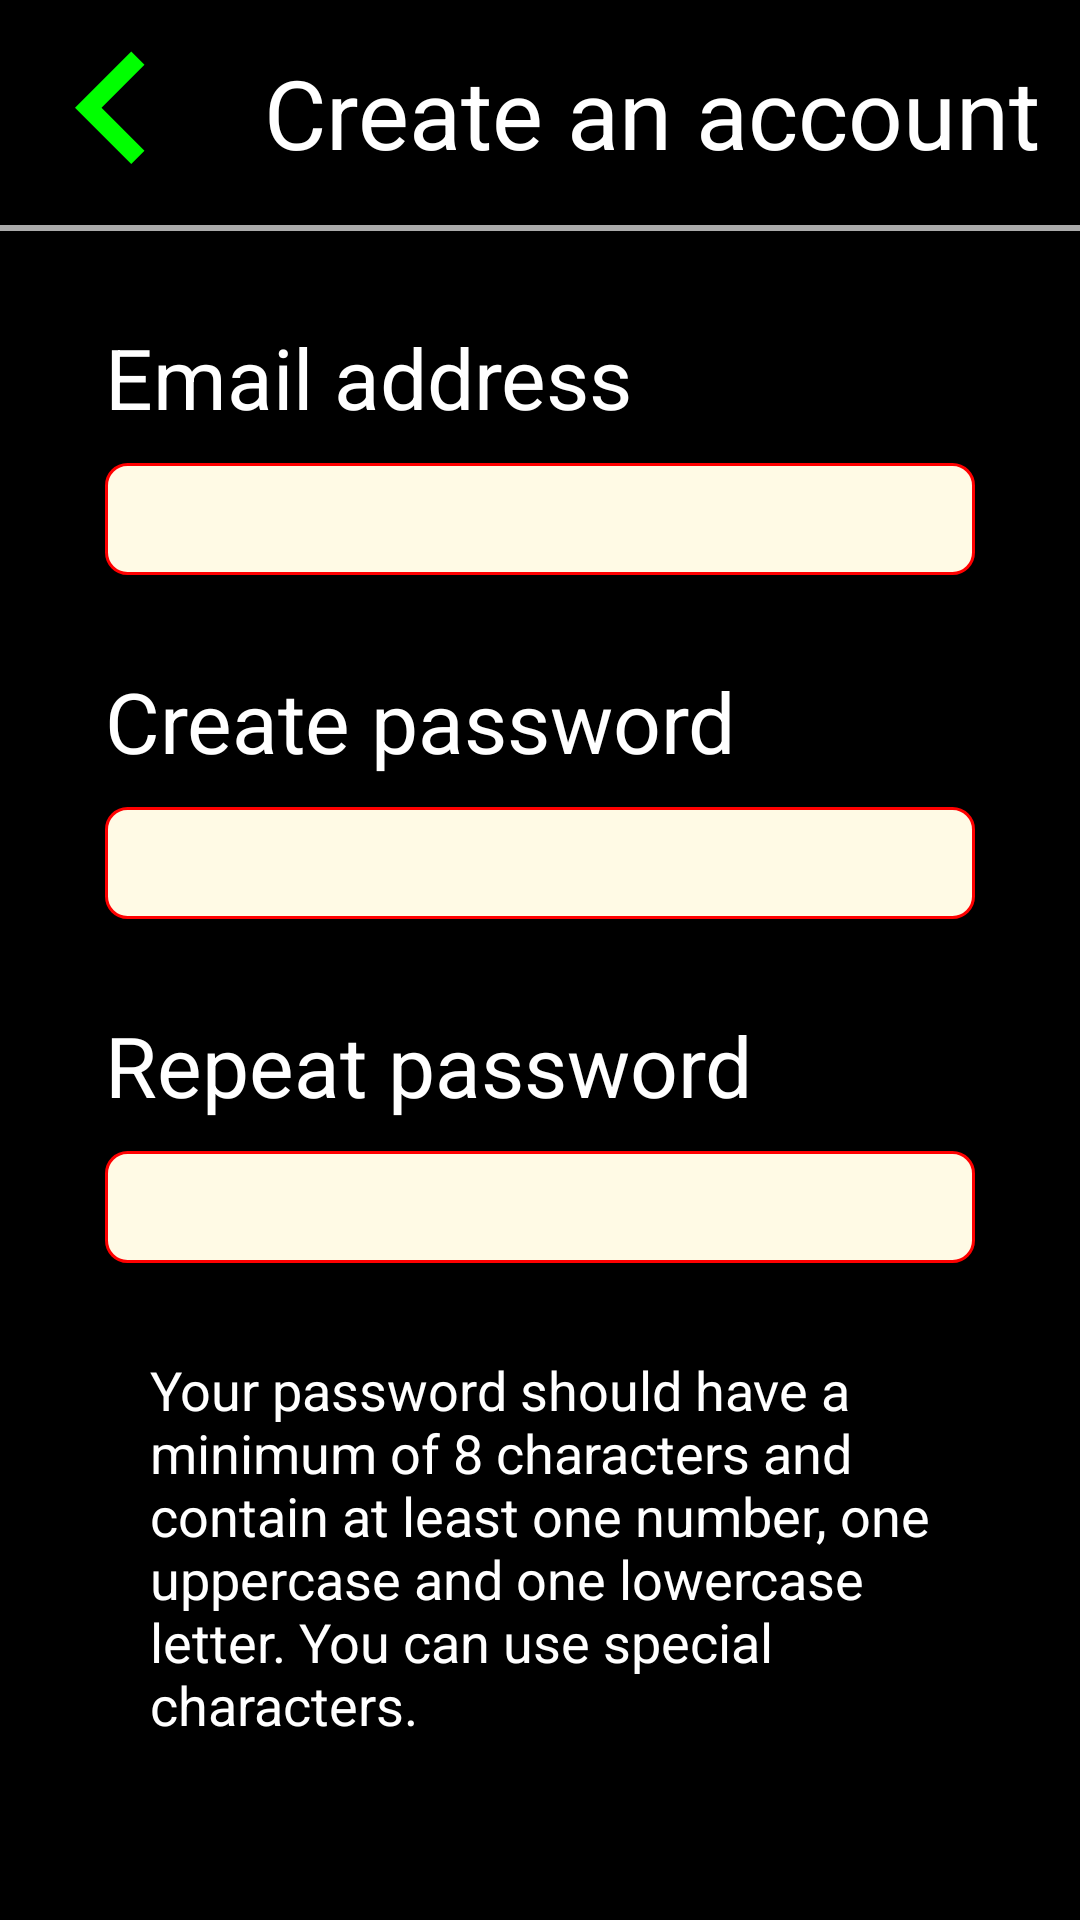

Produce the Android XML layout that renders to this screen, including the resource entries it uses.
<!-- AndroidManifest.xml: application theme AppTheme -->
<!-- res/layout/activity_login.xml -->
<?xml version="1.0" encoding="utf-8"?>
<androidx.constraintlayout.widget.ConstraintLayout xmlns:android="http://schemas.android.com/apk/res/android"
    xmlns:app="http://schemas.android.com/apk/res-auto"
    xmlns:tools="http://schemas.android.com/tools"
    android:layout_width="match_parent"
    android:layout_height="match_parent"
    tools:context=".LoginActivity"
    android:background="@android:color/black">

    
    <Button
        android:id="@+id/btn_back_to_main"
        android:layout_width="75dp"
        android:layout_height="75dp"
        android:background="@drawable/ic_keyboard_arrow_left_black_24dp"
        app:layout_constraintStart_toStartOf="parent"
        app:layout_constraintTop_toTopOf="parent" />

    
    <TextView
        android:id="@+id/tv_create_account"
        android:layout_width="wrap_content"
        android:layout_height="wrap_content"
        android:text="@string/create_an_account"
        android:textColor="@android:color/white"
        android:textSize="32sp"
        app:layout_constraintBottom_toBottomOf="@+id/btn_back_to_main"
        app:layout_constraintEnd_toEndOf="parent"
        app:layout_constraintStart_toEndOf="@+id/btn_back_to_main"
        app:layout_constraintTop_toTopOf="parent" />

    
    <View
        android:id="@+id/view_divider"
        android:layout_width="match_parent"
        android:layout_height="2dp"
        android:background="@android:color/darker_gray"
        app:layout_constraintTop_toBottomOf="@id/btn_back_to_main" />

    <TextView
        android:id="@+id/tv_email"
        android:layout_width="wrap_content"
        android:layout_height="wrap_content"
        android:layout_marginLeft="35dp"
        android:layout_marginTop="30dp"
        app:layout_constraintStart_toStartOf="parent"
        app:layout_constraintTop_toBottomOf="@id/view_divider"
        android:text="@string/email_address"
        android:textColor="@android:color/white"
        android:textSize="28sp"
        android:layout_marginStart="35dp" />

    <EditText
        android:id="@+id/et_email"
        android:layout_width="match_parent"
        android:layout_height="wrap_content"
        android:background="@drawable/edittext_bg_red"
        app:layout_constraintLeft_toLeftOf="@id/tv_email"
        app:layout_constraintStart_toStartOf="@id/tv_email"
        app:layout_constraintTop_toBottomOf="@id/tv_email"
        android:layout_marginLeft="35dp"
        android:layout_marginTop="10dp"
        android:layout_marginRight="35dp"
        android:textSize="28sp"
        android:inputType="textEmailAddress"/>
    <TextView
        android:layout_width="wrap_content"
        android:layout_height="wrap_content"
        android:id="@+id/tv_create_password"
        android:textColor="@android:color/white"
        android:text="@string/create_password"
        app:layout_constraintStart_toStartOf="@id/tv_email"
        android:textSize="28sp"
        app:layout_constraintTop_toBottomOf="@id/et_email"
        android:layout_marginTop="30dp" />
    <EditText
        android:layout_width="match_parent"
        android:layout_height="wrap_content"
        android:background="@drawable/edittext_bg_red"
        app:layout_constraintTop_toBottomOf="@id/tv_create_password"
        app:layout_constraintStart_toStartOf="@id/tv_create_password"
        app:layout_constraintLeft_toLeftOf="@id/tv_create_password"
        android:id="@+id/et_create_password"
        android:layout_marginLeft="35dp"
        android:layout_marginTop="10dp"
        android:layout_marginRight="35dp"
        android:textSize="28sp"
        android:inputType="textWebPassword"/>
    <TextView
        android:layout_width="wrap_content"
        android:layout_height="wrap_content"
        android:id="@+id/tv_match_password"
        android:textColor="@android:color/white"
        android:text="@string/repeat_password"
        app:layout_constraintTop_toBottomOf="@id/et_create_password"
        app:layout_constraintStart_toStartOf="@id/tv_create_password"
        android:layout_marginTop="30dp"
        android:textSize="28sp" />
    <EditText
        android:layout_width="match_parent"
        android:layout_height="wrap_content"
        android:id="@+id/et_match_password"
        android:background="@drawable/edittext_bg_red"
        app:layout_constraintTop_toBottomOf="@id/tv_match_password"
        android:textSize="28sp"
        android:layout_marginTop="10dp"
        android:layout_marginLeft="35sp"
        android:layout_marginRight="35sp"
        android:inputType="textWebPassword"/>

    <TextView
        android:id="@+id/tv_password_requirements"
        android:layout_width="match_parent"
        android:layout_height="wrap_content"
        android:layout_marginTop="30dp"
        android:layout_marginRight="35dp"
        android:text="@string/password_requirements"
        android:textColor="@android:color/white"
        app:layout_constraintRight_toRightOf="parent"
        app:layout_constraintStart_toStartOf="@id/tv_email"
        app:layout_constraintTop_toBottomOf="@id/et_match_password"
        android:layout_marginLeft="50dp"
        android:textSize="18sp"/>

    
    <Button
        android:layout_width="match_parent"
        android:layout_height="50dp"
        android:background="@drawable/gradient_button_background2x"
        app:layout_constraintBottom_toBottomOf="parent"
        android:id="@+id/btn_next"
        android:layout_marginBottom="32dp"
        android:layout_marginRight="32dp"
        android:layout_marginLeft="32dp"
        android:text="@string/next"
        android:textSize="28sp"
        android:textAllCaps="false"/>

</androidx.constraintlayout.widget.ConstraintLayout>
<!-- resources referenced by this layout -->
<resources>
  <!-- drawable edittext_bg_red (drawable) -->
  <?xml version="1.0" encoding="utf-8"?>
  <selector xmlns:android="http://schemas.android.com/apk/res/android">
      <item>
          <shape android:shape="rectangle">
              <solid android:color="#fffae5"/>
              <stroke
                  android:color="#ff0000"
                  android:width="1dp"
                  />
              <corners android:radius="7dp"/>
          </shape>
      </item>
  </selector>
  <!-- drawable ic_keyboard_arrow_left_black_24dp (drawable) -->
  <vector android:height="24dp" android:tint="#00FF00"
      android:viewportHeight="24.0" android:viewportWidth="24.0"
      android:width="24dp" xmlns:android="http://schemas.android.com/apk/res/android">
      <path android:fillColor="#FF000000" android:pathData="M15.41,16.09l-4.58,-4.59 4.58,-4.59L14,5.5l-6,6 6,6z"/>
  </vector>
  <string name="create_an_account">Create an account</string>
  <string name="create_password">Create password</string>
  <string name="email_address">Email address</string>
  <string name="next">Next</string>
  <string name="password_requirements">Your password should have a minimum of 8 characters and contain at least one number, one uppercase and one lowercase letter. You can use special characters.</string>
  <string name="repeat_password">Repeat password</string>
  <style name="AppTheme" parent="Theme.AppCompat.Light.DarkActionBar">
          
          <item name="colorPrimary">@color/colorPrimary</item>
          <item name="colorPrimaryDark">@color/colorPrimaryDark</item>
          <item name="colorAccent">@color/colorAccent</item>
          <item name="android:dialogTheme">@style/MyDialogTheme</item>
          <item name="android:datePickerStyle">@style/MyDatePicker</item>
      </style>
  <style name="MyDialogTheme" parent="android:Theme.Material.Dialog">
          <item name="android:datePickerStyle">@style/MyDatePicker</item>
      </style>
  <style name="MyDatePicker" parent="android:Widget.Material.DatePicker">
          <item name="android:datePickerMode">spinner</item>
      </style>
  <!-- not gathered from this repository: default colours our renderer supplied (Android Studio template values) -->
  <color name="colorPrimary">#FF6200EE</color>
  <color name="colorPrimaryDark">#FF3700B3</color>
  <color name="colorAccent">#FF03DAC5</color>
</resources>
